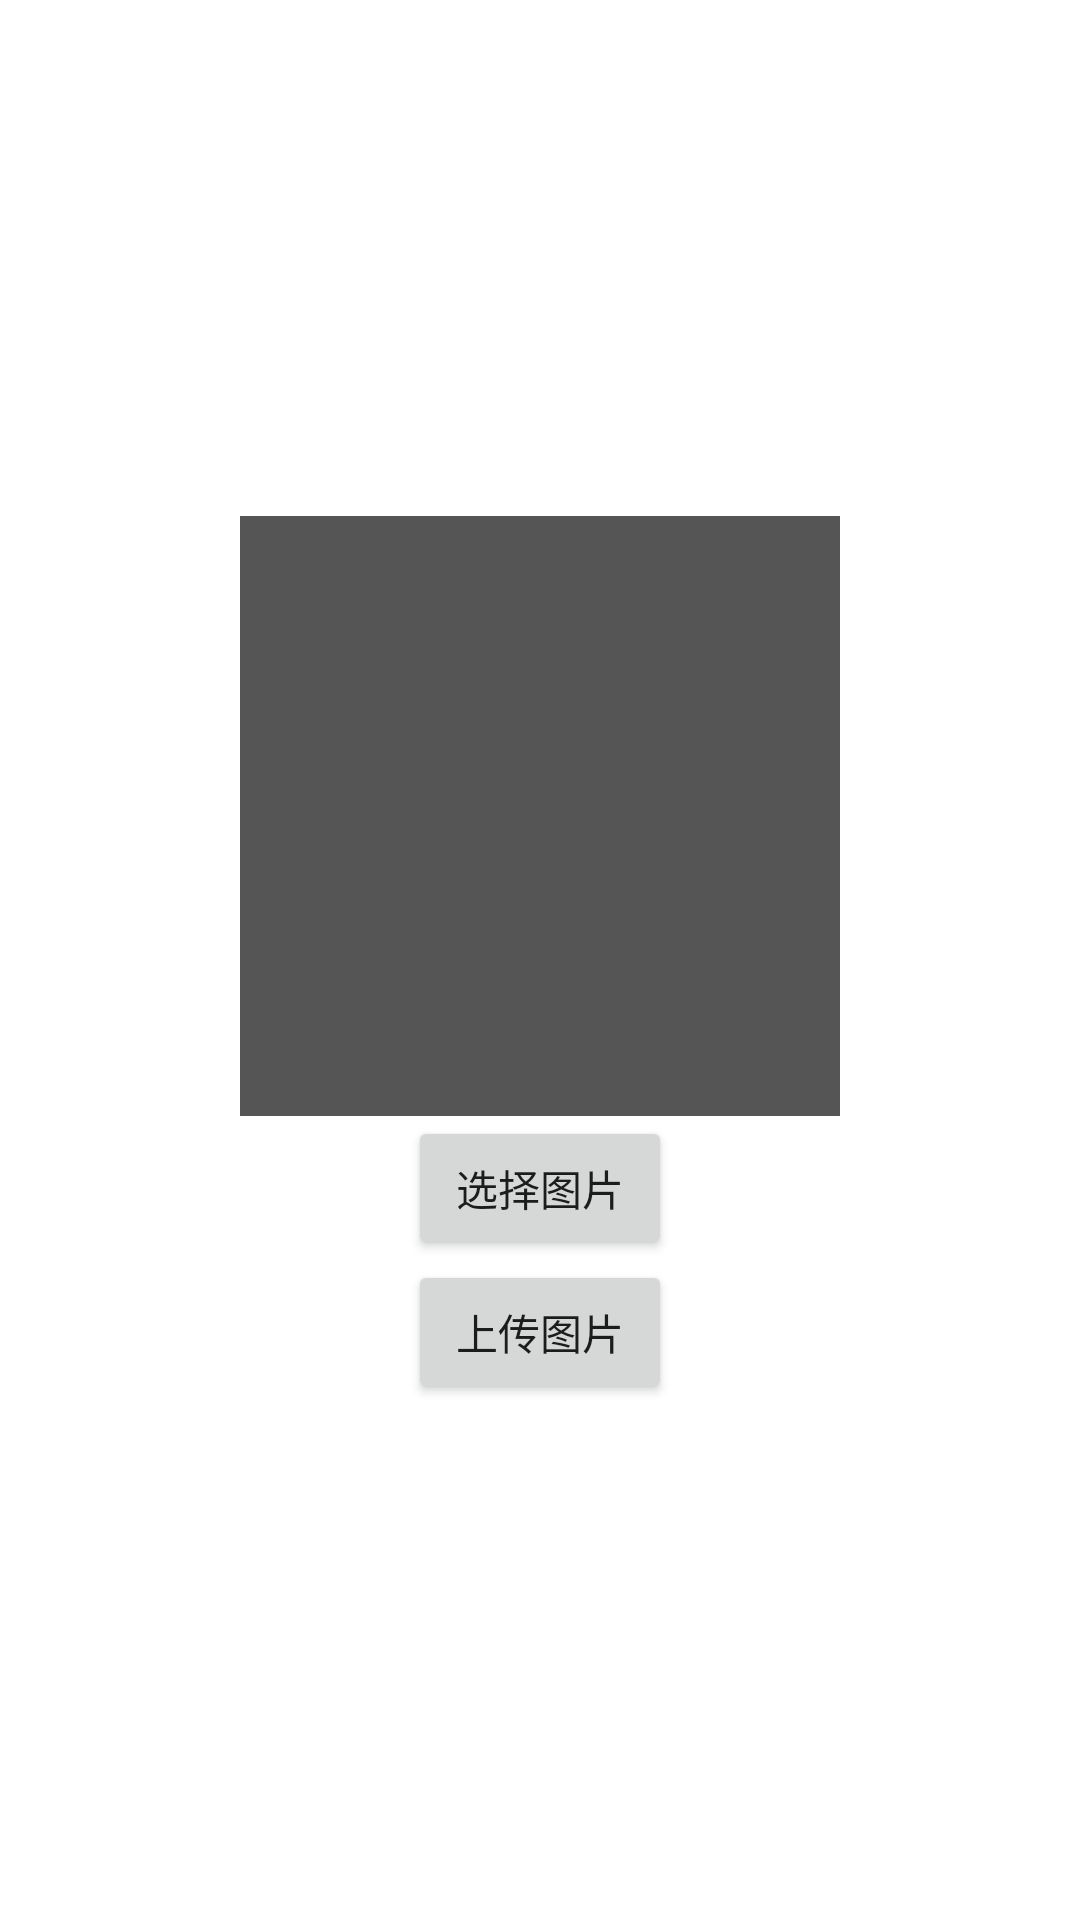

Write the Android layout XML for this screen, with the resource values it uses.
<!-- AndroidManifest.xml: application theme AppTheme -->
<!-- res/layout/post_picture.xml -->
<?xml version="1.0" encoding="utf-8"?>
<LinearLayout xmlns:android="http://schemas.android.com/apk/res/android"
    android:layout_width="match_parent"
    android:layout_height="match_parent"
    android:gravity="center"
    android:orientation="vertical"
    >

    <ImageView
        android:layout_width="200dp"
        android:layout_height="200dp"
        android:background="#555555"
        android:id="@+id/iv_image"/>
    <Button
        android:layout_width="wrap_content"
        android:layout_height="wrap_content"
        android:id="@+id/xz"
        android:text="选择图片"/>

    <Button
        android:layout_width="wrap_content"
        android:layout_height="wrap_content"
        android:id="@+id/sc"
        android:text="上传图片"/>

</LinearLayout>
<!-- resources referenced by this layout -->
<resources>
  <style name="AppTheme" parent="Theme.MaterialComponents.DayNight">
          
          <item name="colorPrimary">@color/colorPrimary</item>
          <item name="colorPrimaryDark">@color/colorPrimaryDark</item>
          <item name="colorAccent">@color/colorAccent</item>
          <item name="windowActionBar">false</item>
          <item name="windowNoTitle">true</item>
  
      </style>
  <color name="colorPrimary">#3F51B5</color>
  <color name="colorPrimaryDark">#303F9F</color>
  <color name="colorAccent">#FF4081</color>
</resources>
